Photos from the image-classification dataset "data" in the GitHub repository DYUTIMAN03/ECG_HeartVision. Its 2 classes are: abnormal, normal.

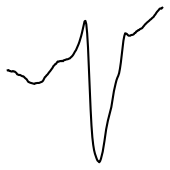
Label: abnormal

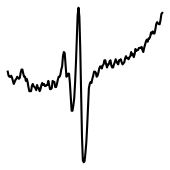
Label: abnormal

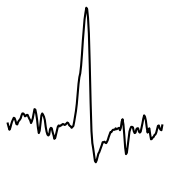
Label: abnormal

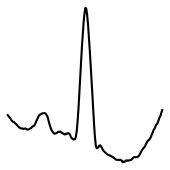
Label: normal

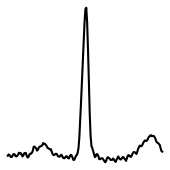
Label: normal

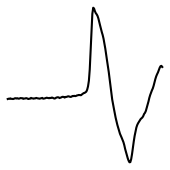
Label: abnormal
